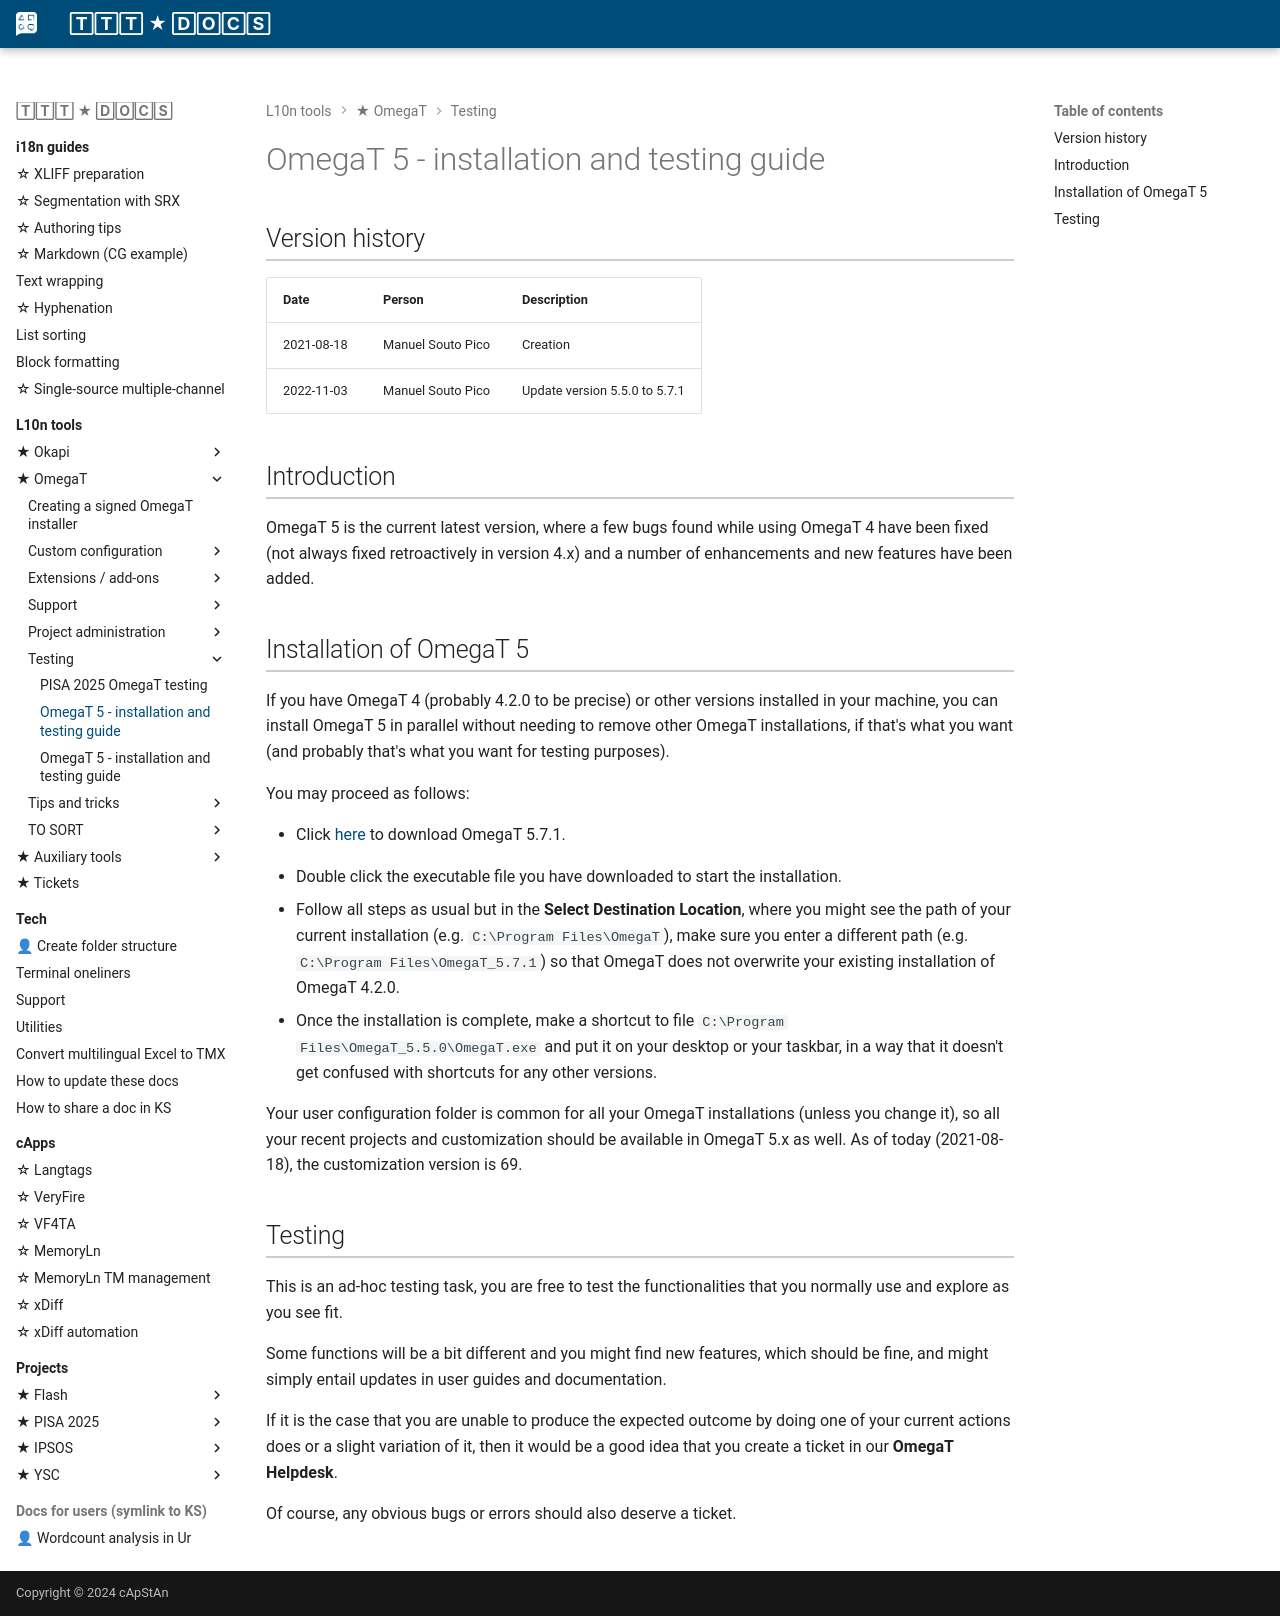

repository: capstanlqc/ttt_docs · page: tools/omegat/omegat5_testing/index.html · generator: mkdocs

# OmegaT 5 - installation and testing guide

## Version history

| Date 	        | Person	        | Description      |
|:--------------|:------------------|:-----------------| 
| 2021-08-18	| Manuel Souto Pico | Creation 			|
| 2022-11-03    | Manuel Souto Pico | Update version 5.5.0 to 5.7.1 |


## Introduction 

OmegaT 5 is the current latest version, where a few bugs found while using OmegaT 4 have been fixed (not always fixed retroactively in version 4.x) and a number of enhancements and new features have been added.

## Installation of OmegaT 5

If you have OmegaT 4 (probably 4.2.0 to be precise) or other versions installed in your machine, you can install OmegaT 5 in parallel without needing to remove other OmegaT installations, if that's what you want (and probably that's what you want for testing purposes).

You may proceed as follows:

- Click [here](sourceforge.net/projects/omegat/files/OmegaT%20-%20Latest/OmegaT%205.7.1/OmegaT_5.7.1_Beta_Windows_64_Signed.exe/download) to download OmegaT 5.7.1.
<!-- - Click [here](https://downloads.sourceforge.net/project/omegat/OmegaT%20-%20Latest/OmegaT%205.5.0/OmegaT_5.5.0_Beta_Windows_64_Signed.exe?ts=gAAAAABhHNZA-vb6DCqpEXZL_spgDLNgDuq7PWADK0eKQVY8sthF4YbPXXOPbdAvpzWS_dFjbi2IXtJ1kBhe-1nw3IC5AvHHuQ%3D%3D&r=https%3A%2F%2Fsourceforge.net%2Fprojects%2Fomegat%2Ffiles%2FOmegaT%2520-%2520Latest%2FOmegaT%25205.5.0%2FOmegaT_5.5.0_Beta_Windows_64_Signed.exe%2Fdownload) to download OmegaT 5.5.0.-->
- Double click the executable file you have downloaded to start the installation.
- Follow all steps as usual but in the **Select Destination Location**, where you might see the path of your current installation (e.g. `C:\Program Files\OmegaT`), make sure you enter a different path (e.g. `C:\Program Files\OmegaT_5.7.1`) so that OmegaT does not overwrite your existing installation of OmegaT 4.2.0.
- Once the installation is complete, make a shortcut to file `C:\Program Files\OmegaT_5.5.0\OmegaT.exe` and put it on your desktop or your taskbar, in a way that it doesn't get confused with shortcuts for any other versions.

Your user configuration folder is common for all your OmegaT installations (unless you change it), so all your recent projects and customization should be available in OmegaT 5.x as well. As of today (2021-08-18), the customization version is 69.

## Testing

This is an ad-hoc testing task, you are free to test the functionalities that you normally use and explore as you see fit. 

Some functions will be a bit different and you might find new features, which should be fine, and might simply entail updates in user guides and documentation. 

If it is the case that you are unable to produce the expected outcome by doing one of your current actions does or a slight variation of it, then it would be a good idea that you create a ticket in our **OmegaT Helpdesk**.

Of course, any obvious bugs or errors should also deserve a ticket.
